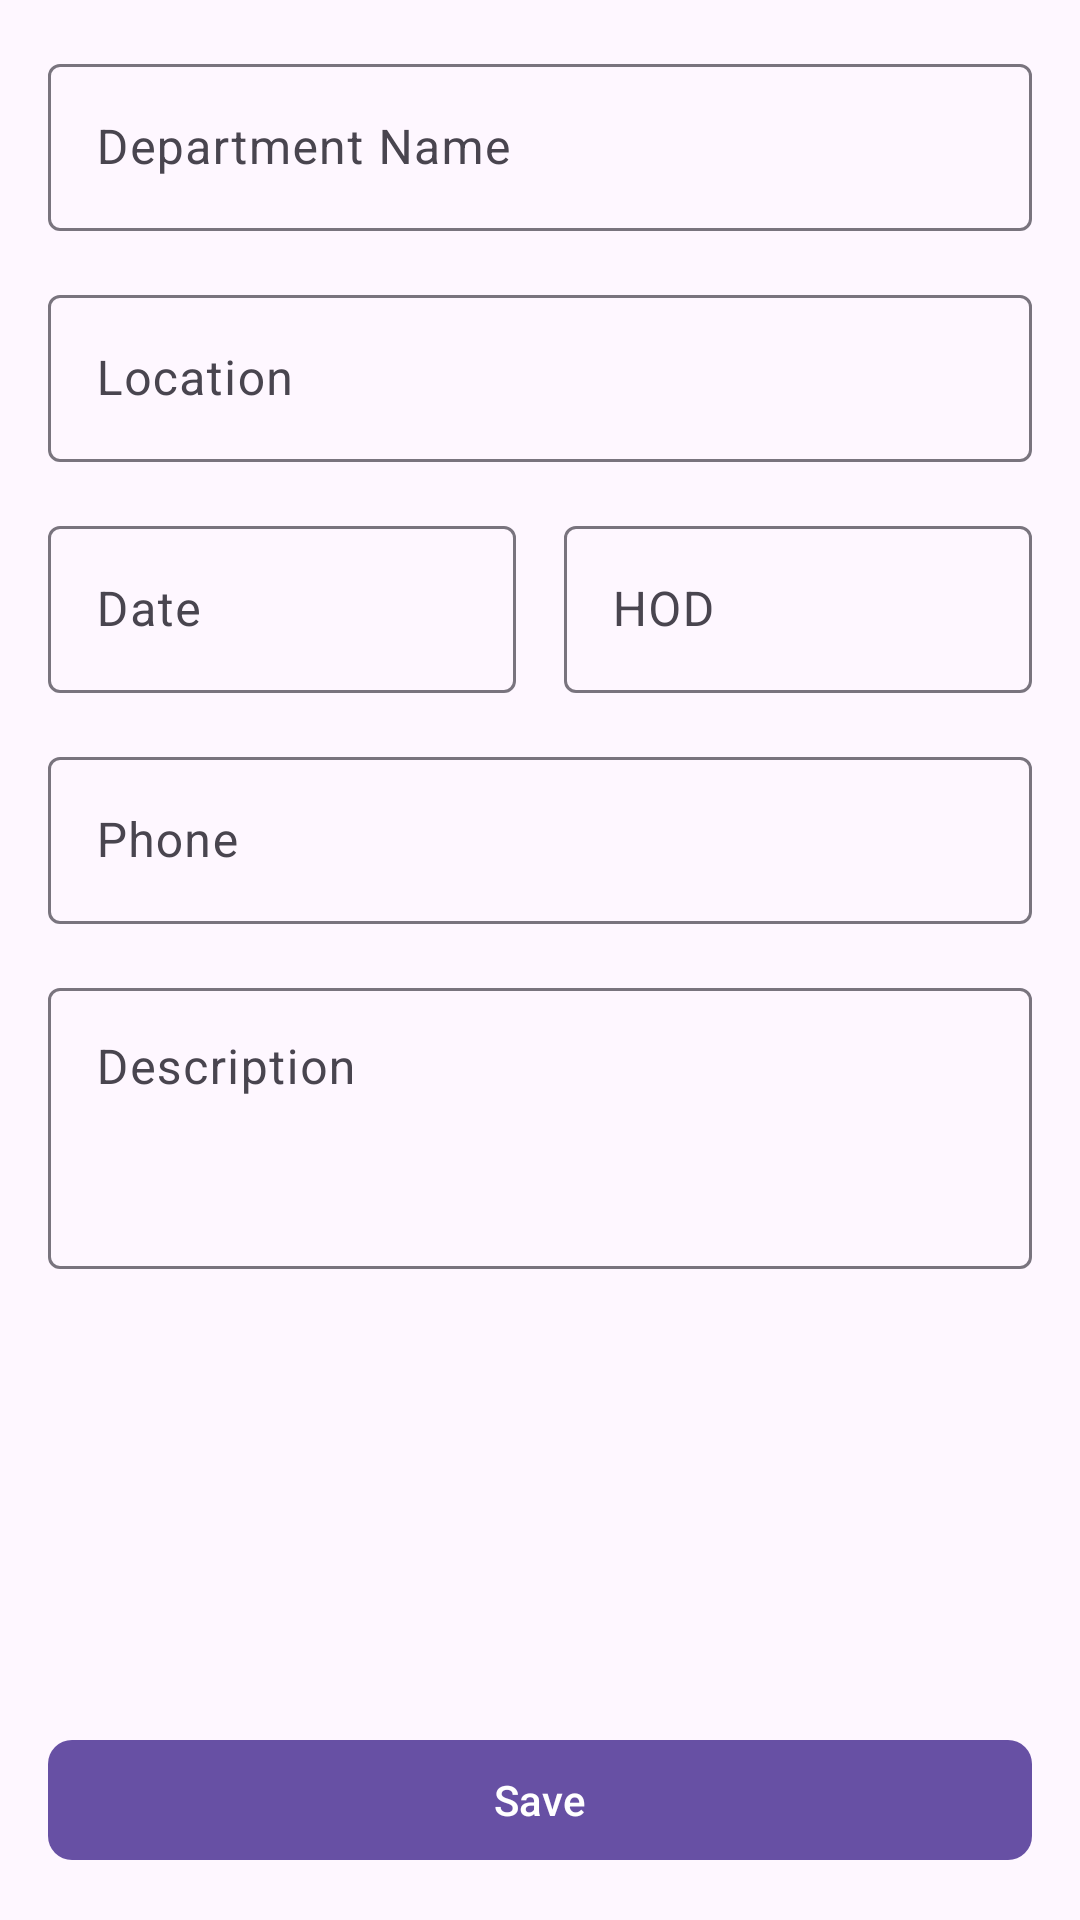

Produce the Android XML layout that renders to this screen, including the resource entries it uses.
<!-- AndroidManifest.xml: application theme Theme.LMS -->
<!-- res/layout/fragment_add_edit_department.xml -->
<?xml version="1.0" encoding="utf-8"?>
<androidx.constraintlayout.widget.ConstraintLayout xmlns:android="http://schemas.android.com/apk/res/android"
    xmlns:app="http://schemas.android.com/apk/res-auto"
    xmlns:tools="http://schemas.android.com/tools"
    android:layout_width="match_parent"
    android:layout_height="match_parent"
    tools:context=".ui.department.add_edit.AddEditDepartmentFragment">


    <com.google.android.material.textfield.TextInputLayout
        android:id="@+id/til_department_name"
        style="@style/ThemeOverlay.Material3.TextInputEditText.OutlinedBox"
        android:layout_width="0dp"
        android:layout_height="wrap_content"
        android:layout_marginStart="16dp"
        android:layout_marginTop="16dp"
        android:layout_marginEnd="16dp"
        app:layout_constraintEnd_toEndOf="parent"
        app:layout_constraintStart_toStartOf="parent"
        app:layout_constraintTop_toTopOf="parent">

        <com.google.android.material.textfield.TextInputEditText
            android:id="@+id/et_department_name"
            android:layout_width="match_parent"
            android:layout_height="wrap_content"
            android:maxLines="1"
            android:inputType="textPersonName"
            android:hint="@string/department_name" />
    </com.google.android.material.textfield.TextInputLayout>

    <com.google.android.material.textfield.TextInputLayout
        android:id="@+id/til_location"
        style="@style/ThemeOverlay.Material3.TextInputEditText.OutlinedBox"
        android:layout_width="0dp"
        android:layout_height="wrap_content"
        android:layout_marginStart="16dp"
        android:layout_marginTop="16dp"
        android:layout_marginEnd="16dp"
        app:layout_constraintEnd_toEndOf="parent"
        app:layout_constraintStart_toStartOf="parent"
        app:layout_constraintTop_toBottomOf="@+id/til_department_name">

        <com.google.android.material.textfield.TextInputEditText
            android:id="@+id/et_location"
            android:layout_width="match_parent"
            android:layout_height="wrap_content"
            android:maxLines="1"
            android:inputType="textPersonName"
            android:hint="@string/location" />
    </com.google.android.material.textfield.TextInputLayout>

    <com.google.android.material.textfield.TextInputLayout
        android:id="@+id/til_date"
        android:layout_width="0dp"
        android:layout_height="wrap_content"
        android:layout_marginStart="16dp"
        android:layout_marginTop="16dp"
        android:layout_marginEnd="8dp"
        style="@style/ThemeOverlay.Material3.TextInputEditText.OutlinedBox"
        app:layout_constraintEnd_toStartOf="@+id/til_hod"
        app:layout_constraintHorizontal_bias="0.5"
        app:layout_constraintStart_toStartOf="parent"
        app:layout_constraintTop_toBottomOf="@+id/til_location">

        <com.google.android.material.textfield.TextInputEditText
            android:id="@+id/et_date"
            android:layout_width="match_parent"
            android:inputType="none"
            android:editable="false"
            android:layout_height="wrap_content"
            android:hint="@string/date" />
    </com.google.android.material.textfield.TextInputLayout>

    <com.google.android.material.textfield.TextInputLayout
        android:id="@+id/til_hod"
        style="@style/ThemeOverlay.Material3.TextInputEditText.OutlinedBox"
        android:layout_width="0dp"
        android:layout_height="wrap_content"
        android:layout_marginStart="8dp"
        android:layout_marginEnd="16dp"
        app:layout_constraintEnd_toEndOf="parent"
        app:layout_constraintHorizontal_bias="0.5"
        app:layout_constraintStart_toEndOf="@+id/til_date"
        app:layout_constraintTop_toTopOf="@+id/til_date">

        <com.google.android.material.textfield.TextInputEditText
            android:id="@+id/et_hod"
            android:layout_width="match_parent"
            android:layout_height="wrap_content"
            android:maxLines="1"
            android:inputType="textPersonName"
            android:hint="@string/hod" />
    </com.google.android.material.textfield.TextInputLayout>

    <com.google.android.material.textfield.TextInputLayout
        android:id="@+id/til_phone"
        android:layout_width="0dp"
        style="@style/ThemeOverlay.Material3.TextInputEditText.OutlinedBox"
        android:layout_height="wrap_content"
        android:layout_marginStart="16dp"
        android:layout_marginTop="16dp"
        android:layout_marginEnd="16dp"
        app:layout_constraintEnd_toEndOf="parent"
        app:layout_constraintStart_toStartOf="parent"
        app:layout_constraintTop_toBottomOf="@+id/til_date">

        <com.google.android.material.textfield.TextInputEditText
            android:id="@+id/et_phone"
            android:layout_width="match_parent"
            android:layout_height="wrap_content"
            android:inputType="phone"
            android:maxLines="1"
            android:hint="@string/phone" />
    </com.google.android.material.textfield.TextInputLayout>

    <com.google.android.material.textfield.TextInputLayout
        android:id="@+id/til_description"
        style="@style/ThemeOverlay.Material3.TextInputEditText.OutlinedBox"
        android:layout_width="0dp"
        android:layout_height="wrap_content"
        android:layout_marginStart="16dp"
        android:layout_marginTop="16dp"
        android:layout_marginEnd="16dp"
        app:layout_constraintEnd_toEndOf="parent"
        app:layout_constraintStart_toStartOf="parent"
        app:layout_constraintTop_toBottomOf="@+id/til_phone">

        <com.google.android.material.textfield.TextInputEditText
            android:id="@+id/et_description"
            android:minLines="3"
            android:gravity="start"
            android:inputType="textMultiLine"
            android:layout_width="match_parent"
            android:layout_height="wrap_content"
            android:hint="@string/description" />
    </com.google.android.material.textfield.TextInputLayout>

    <ImageView
        android:id="@+id/iv_department"
        android:layout_width="0dp"
        android:layout_height="120dp"
        android:layout_marginStart="16dp"
        android:layout_marginTop="16dp"
        android:layout_marginEnd="16dp"
        android:src="@drawable/ic_image_placeholder"
        app:layout_constraintEnd_toEndOf="parent"
        app:layout_constraintHorizontal_bias="0.5"
        app:layout_constraintStart_toStartOf="parent"
        app:layout_constraintTop_toBottomOf="@+id/til_description"
        tools:ignore="ContentDescription" />

    <com.google.android.material.button.MaterialButton
        android:id="@+id/btn_save"
        android:layout_width="0dp"
        android:layout_height="wrap_content"
        android:layout_marginStart="16dp"
        android:layout_marginEnd="16dp"
        android:layout_marginBottom="16dp"
        android:text="@string/save"
        app:cornerRadius="8dp"
        app:layout_constraintBottom_toBottomOf="parent"
        app:layout_constraintEnd_toEndOf="parent"
        app:layout_constraintStart_toStartOf="parent"
        app:layout_constraintTop_toBottomOf="@+id/iv_department"
        app:layout_constraintVertical_bias="1.0" />


</androidx.constraintlayout.widget.ConstraintLayout>
<!-- resources referenced by this layout -->
<resources>
  <string name="date">Date</string>
  <string name="department_name">Department Name</string>
  <string name="description">Description</string>
  <string name="hod">HOD</string>
  <string name="location">Location</string>
  <string name="phone">Phone</string>
  <string name="save">Save</string>
  <style name="Theme.LMS" parent="Base.Theme.LMS" />
  <style name="Base.Theme.LMS" parent="Theme.Material3.Light.NoActionBar">
          
          
      </style>
</resources>
